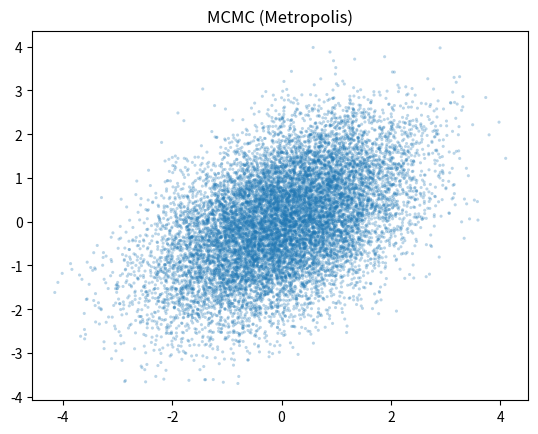
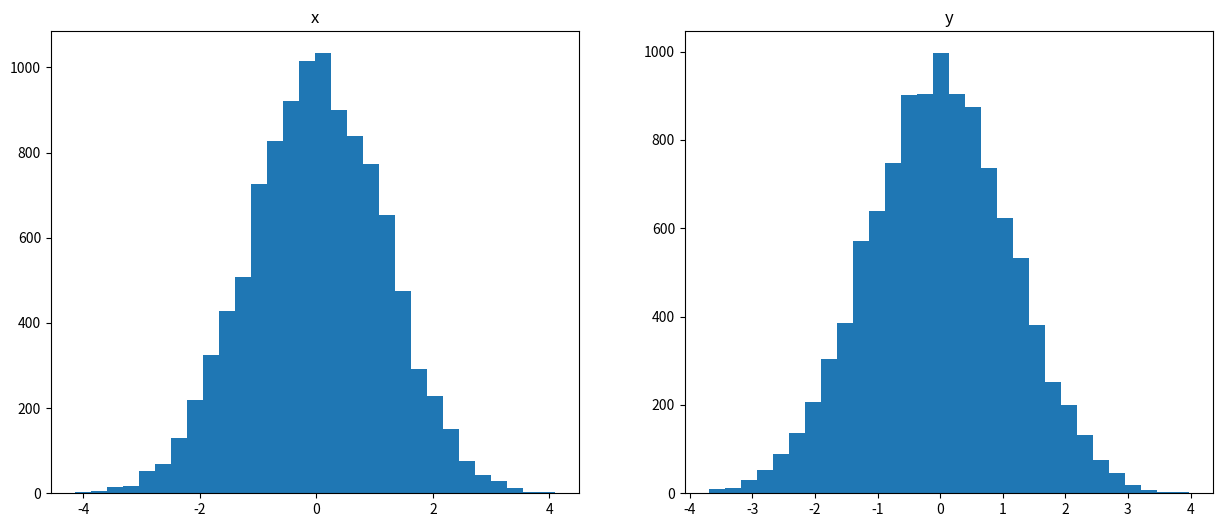

Generate these figures, in order, with matplotlib:
# -*- coding: utf-8 -*-
"""Metropolis-Hastings methods
This is Metropolis-Hastings methods implementation.
Metropolis-Hastings methods is basic algorithm for Markov Chain Monte Carlo methods.
<Reference>
https://fisproject.jp/2015/12/mcmc-in-python/ (accessed 21 Jun 2022).
"""

import copy

import numpy as np
import matplotlib.pyplot as plt


# P(x) : Target distribution
def P(x1, x2, a):
    return np.exp(-0.5 * (x1**2 - 2 * a * x1 * x2 + x2**2))


# Q(x) : Proposal distribution
def Q(c, mu1, mu2, sigma):
    return (
        c[0] +
        np.random.normal(
            mu1,
            sigma),
        c[1] +
        np.random.normal(
            mu2,
            sigma))


def metropolis(N, mu1, mu2, sigma, b):
    current = (10, 10)
    sample = []
    sample.append(current)
    accept_ratio = []

    for i in range(N):
        candidate = Q(current, mu1, mu2, sigma)

        T_prev = P(current[0], current[1], b)
        T_next = P(candidate[0], candidate[1], b)
        a = T_next / T_prev

        if a > 1 or a > np.random.uniform(0, 1):
            # Update state
            current = copy.copy(candidate)
            sample.append(current)
            accept_ratio.append(i)

    print('Accept ratio:', float(len(accept_ratio)) / N)
    return np.array(sample)


a = 0.5
mu1 = 0
mu2 = 0
sigma = 1

N = 30000
burn_in = 0.2

sample = metropolis(N, mu1, mu2, sigma, a)

plt.scatter(
    sample[int(len(sample) * burn_in):, 0],
    sample[int(len(sample) * burn_in):, 1],
    alpha=0.3,
    s=5,
    edgecolor='None'
)
plt.title('MCMC (Metropolis)')
plt.show()

fig = plt.figure(figsize=(15, 6))

ax = fig.add_subplot(121)
plt.hist(sample[int(N * burn_in):, 0], bins=30)
plt.title('x')

ax = fig.add_subplot(122)
plt.hist(sample[int(N * burn_in):, 1], bins=30)
plt.title('y')
plt.show()

print('x:', np.mean(sample[int(len(sample) * burn_in):, 0]),
      np.var(sample[int(len(sample) * burn_in):, 0]))
# => x: -0.00252259614386 1.26378688755
print('y:', np.mean(sample[int(len(sample) * burn_in):, 1]),
      np.var(sample[int(len(sample) * burn_in):, 1]))
# => y: -0.0174372516771 1.24832585103
